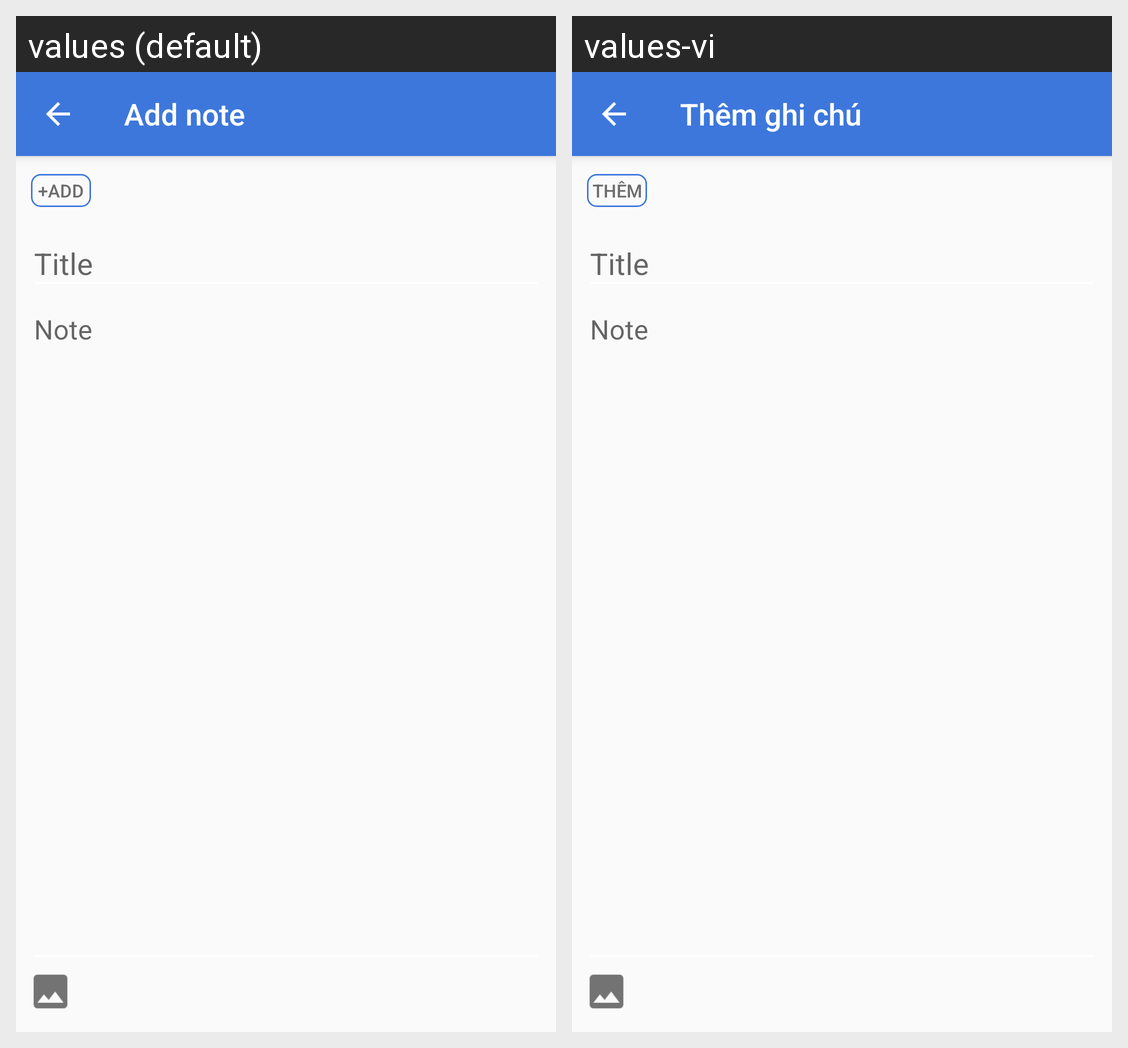

The same Android screen rendered under two of its app's locales, left to right. List the strings drawn on it with the default value and each locale's translation.
Android screen res/layout/fragment_add_note.xml rendered under 2 locales, left to right: values (default), values-vi. Device: Nexus 5 (rendered at 1080×1920; each locale shown at half size, 540×960, under a caption strip naming it); theme Theme.NoteBook.
Strings drawn on this screen, with the default value and each locale's value (text and hints the layout hard-codes, and strings that could not be matched under every locale, appear in the picture but are not listed):

main_screen_add_note
  values: Add note
  values-vi: Thêm ghi chú

common_action_add
  values: +Add
  values-vi: Thêm
